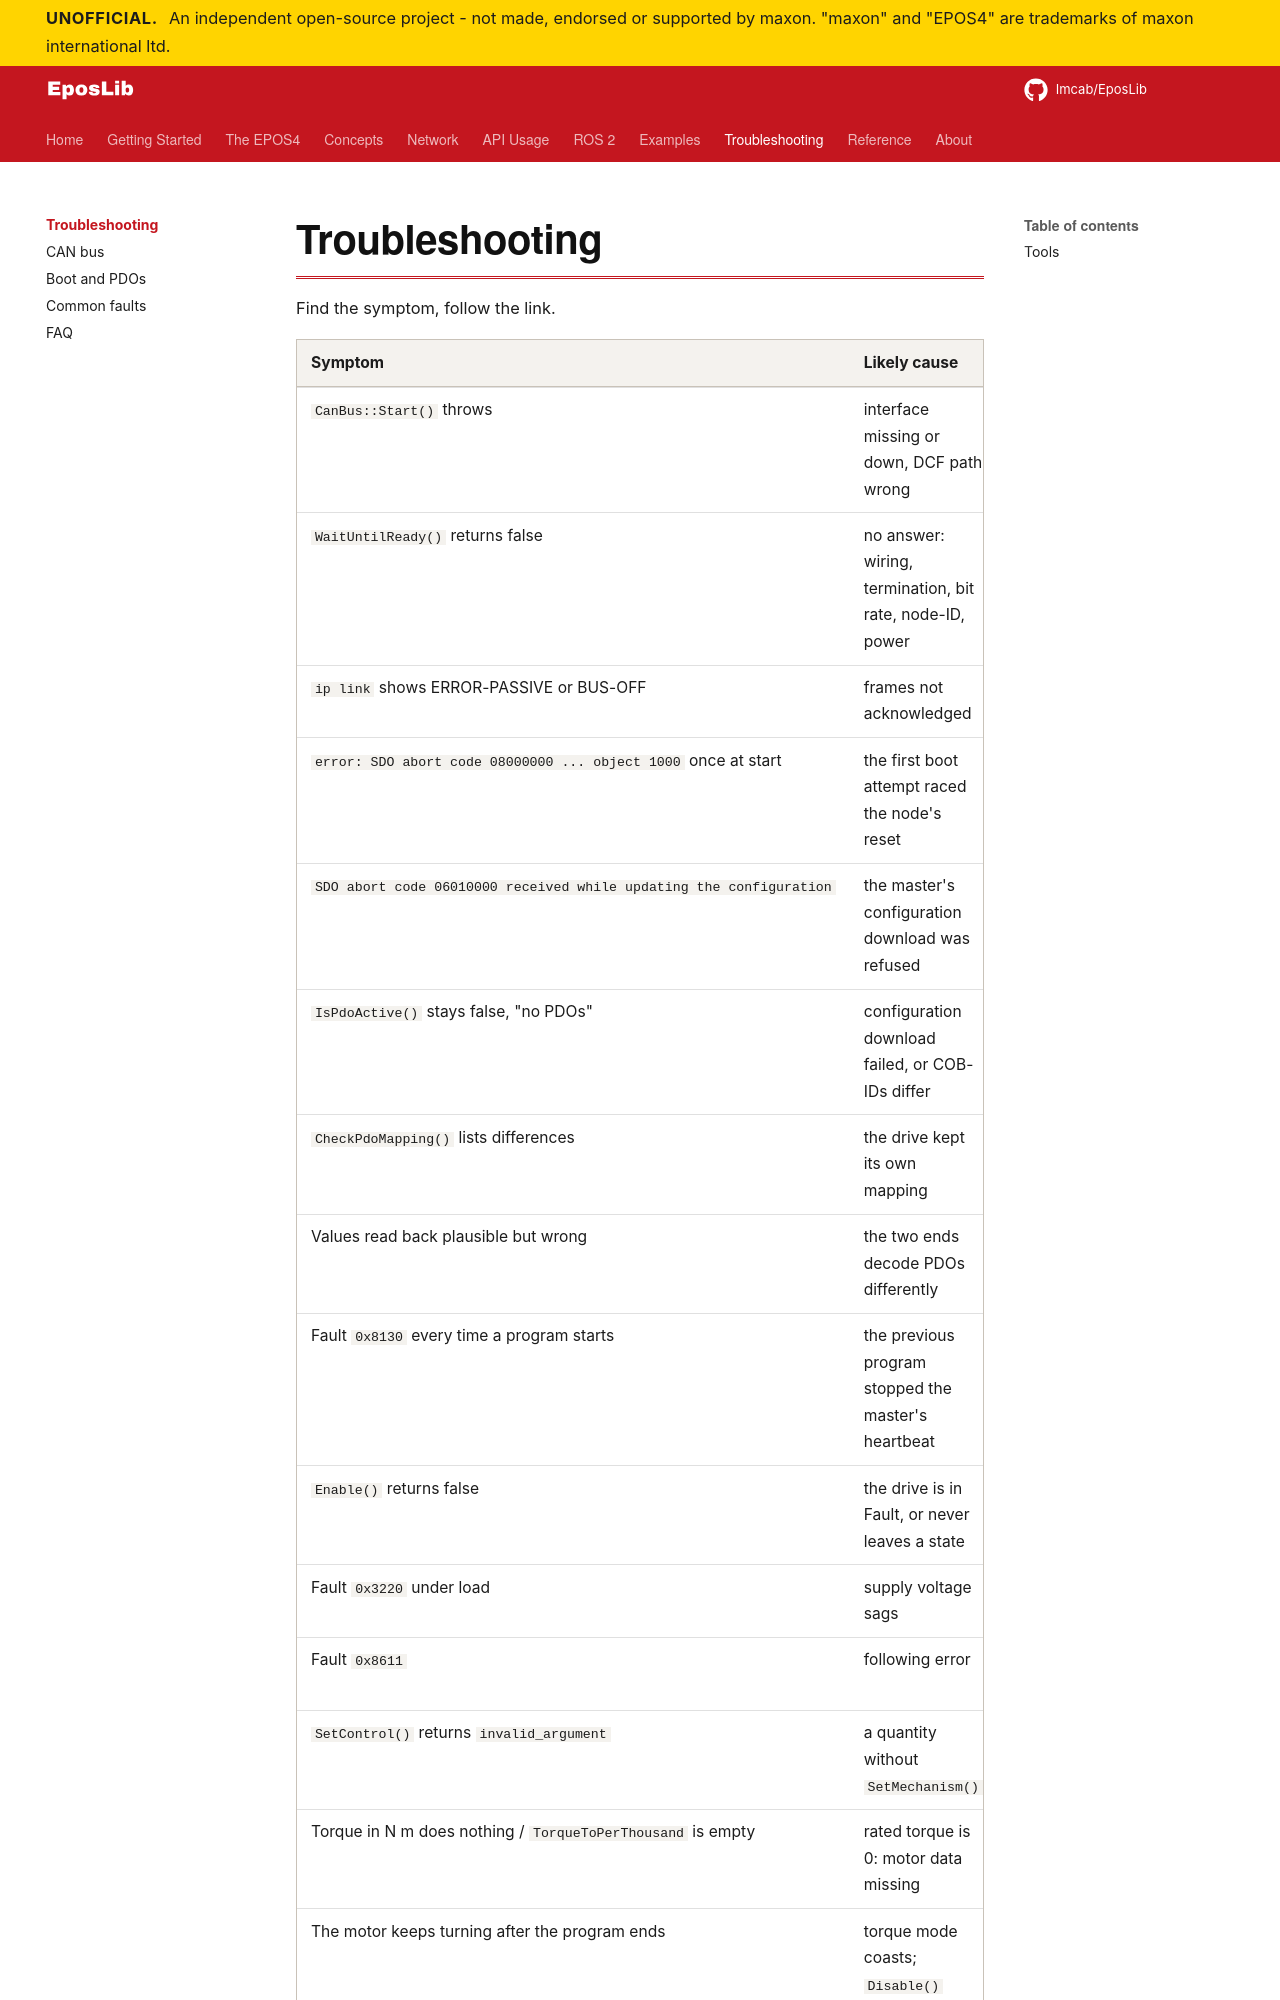

repository: Imcab/EposLibDocs · page: troubleshooting/index.html · generator: mkdocs

# Troubleshooting

Find the symptom, follow the link.

| Symptom | Likely cause | Page |
|---|---|---|
| `CanBus::Start()` throws | interface missing or down, DCF path wrong | [CAN bus](can-bus.md#start-throws) |
| `WaitUntilReady()` returns false | no answer: wiring, termination, bit rate, node-ID, power | [CAN bus](can-bus.md#no-answer) |
| `ip link` shows ERROR-PASSIVE or BUS-OFF | frames not acknowledged | [CAN bus](can-bus.md#error-passive-or-bus-off) |
| `error: SDO abort code 08000000 ... object 1000` once at start | the first boot attempt raced the node's reset | [Boot and PDOs](boot-and-pdo.md#1000-general-error) |
| `SDO abort code 06010000 received while updating the configuration` | the master's configuration download was refused | [Boot and PDOs](boot-and-pdo.md#cob-ids) |
| `IsPdoActive()` stays false, "no PDOs" | configuration download failed, or COB-IDs differ | [Boot and PDOs](boot-and-pdo.md) |
| `CheckPdoMapping()` lists differences | the drive kept its own mapping | [Boot and PDOs](boot-and-pdo.md#cob-ids) |
| Values read back plausible but wrong | the two ends decode PDOs differently | [Boot and PDOs](boot-and-pdo.md#plausible-but-wrong-values) |
| Fault `0x8130` every time a program starts | the previous program stopped the master's heartbeat | [Common faults](faults.md#0x8130) |
| `Enable()` returns false | the drive is in Fault, or never leaves a state | [Common faults](faults.md#enable-fails) |
| Fault `0x3220` under load | supply voltage sags | [Common faults](faults.md#0x3220) |
| Fault `0x8611` | following error | [Common faults](faults.md#0x8611) |
| `SetControl()` returns `invalid_argument` | a quantity without `SetMechanism()` | [FAQ](faq.md#invalid-argument) |
| Torque in N m does nothing / `TorqueToPerThousand` is empty | rated torque is 0: motor data missing | [FAQ](faq.md#rated-torque-zero) |
| The motor keeps turning after the program ends | torque mode coasts; `Disable()` removes power | [FAQ](faq.md#keeps
